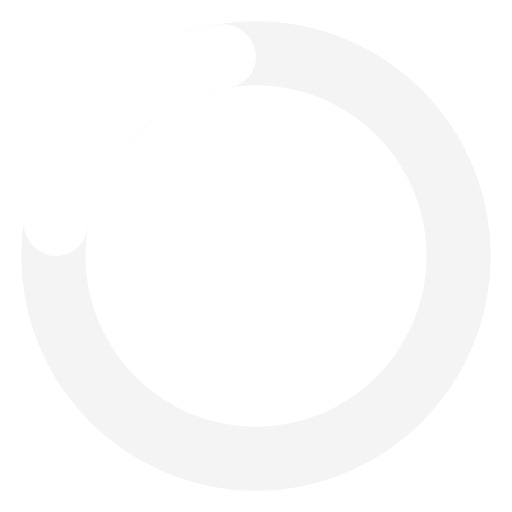
t = 0.00 s
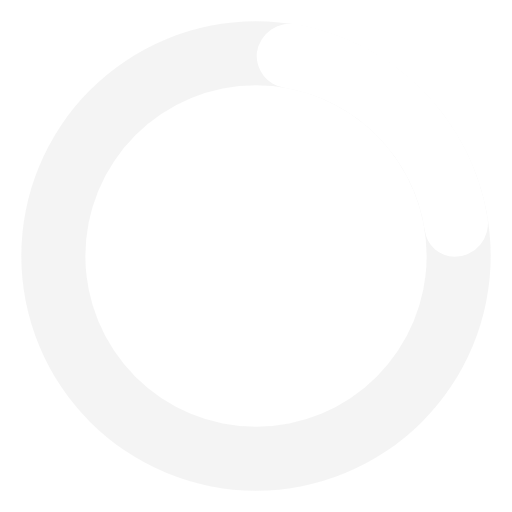
t = 0.19 s
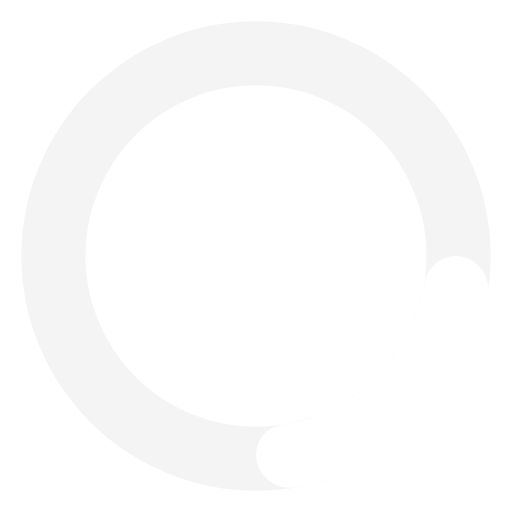
t = 0.38 s
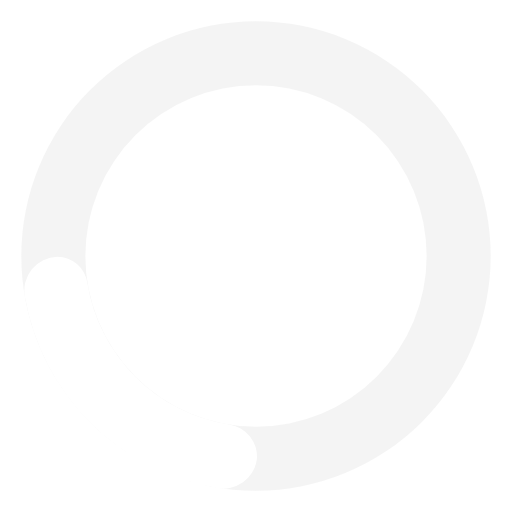
t = 0.56 s

The animated SVG that drew these frames (rendered in a browser with its animation timeline set to each time). Animation: 1 SMIL element (animateTransform=1); one cycle of 0.75 s, repeats indefinitely.

<svg xmlns="http://www.w3.org/2000/svg" width="32" height="32" viewBox="0 0 24 24"><path fill="#D3D3D3" d="M12,1A11,11,0,1,0,23,12,11,11,0,0,0,12,1Zm0,19a8,8,0,1,1,8-8A8,8,0,0,1,12,20Z" opacity=".25"/><path fill="#ffffff" d="M10.14,1.16a11,11,0,0,0-9,8.92A1.59,1.59,0,0,0,2.46,12,1.52,1.52,0,0,0,4.11,10.7a8,8,0,0,1,6.66-6.61A1.42,1.42,0,0,0,12,2.69h0A1.57,1.57,0,0,0,10.14,1.16Z"><animateTransform attributeName="transform" dur="0.75s" repeatCount="indefinite" type="rotate" values="0 12 12;360 12 12"/></path></svg>